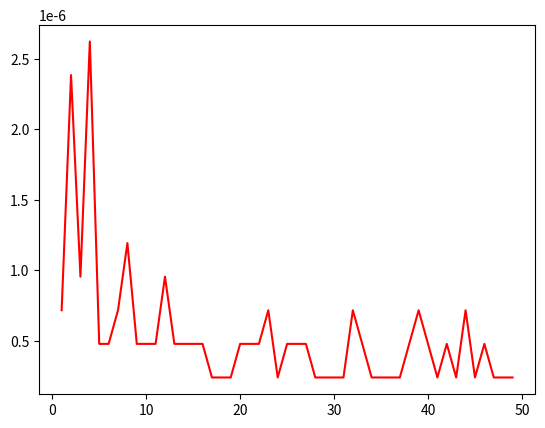

The matplotlib source for this figure:
# -*- coding: utf-8 -*-
"""
Created on Mon Feb 29 16:28:13 2016

[redacted]
"""

import matplotlib.pyplot as plt
import math
import time

#y ou can define the limit of n here
LIMIT = 50

def fast_fib(n, memo={}):
    #assume n is a non-negative integer, and the function returns Fib of n
    if n == 0 or n == 1:
        return 1
    try:
        return memo[n]
    except KeyError:
        result = fast_fib(n-1, memo)+fast_fib(n-2, memo)
        memo[n] = result
        return result
        

def check_func_time(func, n):
    start_time = time.time()
    func(n)
    end_time = time.time()
    return end_time - start_time
    
my_range = list(range(1,LIMIT))
a = [check_func_time(fast_fib, number) for number in my_range]

plt.plot(my_range, a, 'r-', label = 'Fib') 
